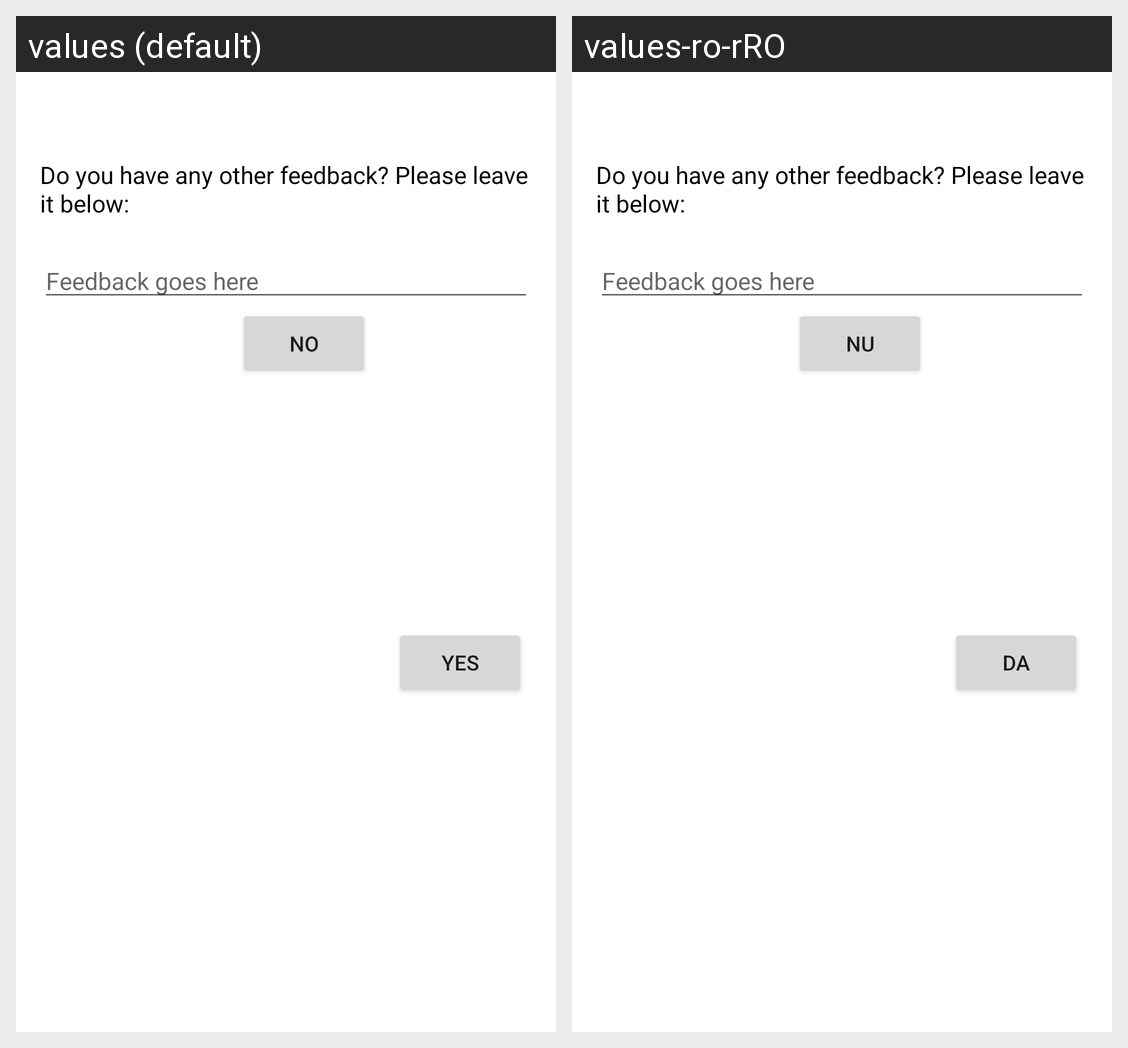

The Android screen above is rendered under two locales of the same app. Produce the string resources it draws, with the default and per-locale values.
Android screen res/layout/custom_alert_dialog_profesor.xml rendered under 2 locales, left to right: values (default), values-ro-rRO. Device: Nexus 5 (rendered at 1080×1920; each locale shown at half size, 540×960, under a caption strip naming it); theme AppTheme.
Strings drawn on this screen, with the default value and each locale's value (text and hints the layout hard-codes, and strings that could not be matched under every locale, appear in the picture but are not listed):

da
  values: YES
  values-ro-rRO: DA

nu
  values: NO
  values-ro-rRO: NU
